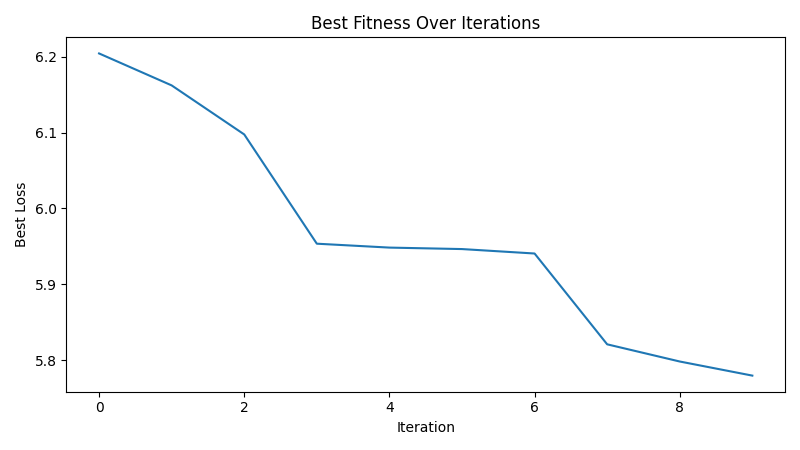

The table this chart was drawn from, first rows:
iteration, best_loss
1, 6.204
2, 6.162
3, 6.097
4, 5.954
5, 5.948
6, 5.947
7, 5.941
8, 5.821
9, 5.798
10, 5.78
